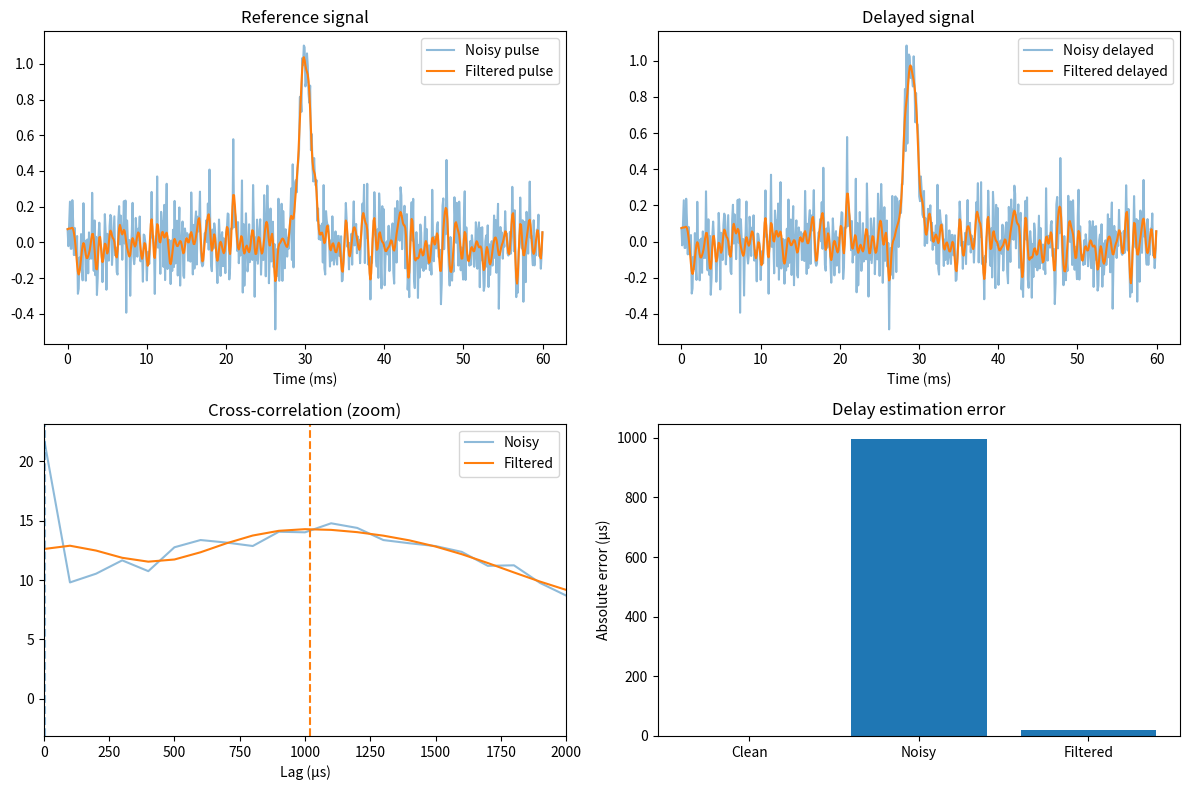

Write Python code to recreate this figure.
"""
Toy model: phase‑preserving low‑pass filter with filtfilt.
- Gaussian pulse + delayed copy.
- White noise added.
- Low‑pass zero‑phase filter applied.
- Delay estimates compared: clean, noisy, filtered.
"""

import numpy as np
import matplotlib.pyplot as plt
from scipy.signal import butter, filtfilt

# ============================================================
# T U N A B L E   P A R A M E T E R S
# ============================================================
BANDWIDTH_HZ = 500               # signal bandwidth (Hz)
FS = 10e3                        # sampling frequency (Hz)
TRUE_DELAY = 1.0e-3              # 1 ms delay
NOISE_STD = 0.15                 # noise amplitude
LOWPASS_CUTOFF = 3 * BANDWIDTH_HZ   # 1500 Hz – well above signal band
FILTER_ORDER = 4

# ============================================================
# Derived parameters & signals
# ============================================================
sigma_t = 0.3748 / BANDWIDTH_HZ
dt = 1.0 / FS
TOTAL_TIME = 80 * sigma_t
n_samples = int(TOTAL_TIME / dt) + 1
t = np.linspace(0, TOTAL_TIME, n_samples)
t0 = TOTAL_TIME / 2

pulse = np.exp(-0.5 * ((t - t0) / sigma_t) ** 2)
freq = np.fft.fftfreq(n_samples, d=dt)
delayed_pulse = np.fft.ifft(np.fft.fft(pulse) * np.exp(2j * np.pi * freq * TRUE_DELAY)).real

np.random.seed(42)
noise = NOISE_STD * np.random.randn(n_samples)
pulse_noisy = pulse + noise
delayed_noisy = delayed_pulse + noise

# Low‑pass filter
nyq = 0.5 * FS
b, a = butter(FILTER_ORDER, LOWPASS_CUTOFF/nyq, btype='low')
pulse_filt = filtfilt(b, a, pulse_noisy)
delayed_filt = filtfilt(b, a, delayed_noisy)

# ============================================================
# Delay estimation (same cross‑correlation + parabolic fit)
# ============================================================
def estimate_delay(ref, sig):
    N_corr = 2 * len(ref) - 1
    F_ref = np.fft.fft(ref, n=N_corr)
    F_sig = np.fft.fft(sig, n=N_corr)
    corr = np.fft.fftshift(np.fft.ifft(F_ref * np.conj(F_sig)).real)
    lags = np.arange(-len(sig)+1, len(ref)) * dt
    peak_idx = np.argmax(corr)
    if 0 < peak_idx < len(corr)-1:
        yl, yc, yr = corr[peak_idx-1], corr[peak_idx], corr[peak_idx+1]
        denom = yl - 2*yc + yr
        if abs(denom) > 1e-12:
            delta = (yl - yr) / (2 * denom)
            lag_sec = (lags[peak_idx] + delta * dt)
        else:
            lag_sec = lags[peak_idx]
    else:
        lag_sec = lags[peak_idx]
    return lag_sec, lags, corr

delay_clean, lags, corr_clean = estimate_delay(pulse, delayed_pulse)
delay_noisy, _, corr_noisy = estimate_delay(pulse_noisy, delayed_noisy)
delay_filt, _, corr_filt = estimate_delay(pulse_filt, delayed_filt)

print(f"True delay       : {TRUE_DELAY*1e6:.2f} µs")
print(f"Clean            : {delay_clean*1e6:.2f} µs")
print(f"Noisy            : {delay_noisy*1e6:.2f} µs")
print(f"Filtered         : {delay_filt*1e6:.2f} µs")

# ============================================================
# Plots (same as before, but with "Filtered (low‑pass)")
# ============================================================
fig, axes = plt.subplots(2, 2, figsize=(12, 8))

# Time domain
ax1 = axes[0,0]
ax1.plot(t*1e3, pulse_noisy, alpha=0.5, label='Noisy pulse')
ax1.plot(t*1e3, pulse_filt, label='Filtered pulse')
ax1.set_xlabel('Time (ms)')
ax1.set_title('Reference signal')
ax1.legend()

ax2 = axes[0,1]
ax2.plot(t*1e3, delayed_noisy, alpha=0.5, label='Noisy delayed')
ax2.plot(t*1e3, delayed_filt, label='Filtered delayed')
ax2.set_xlabel('Time (ms)')
ax2.set_title('Delayed signal')
ax2.legend()

# Correlation (zoom around peak)
ax3 = axes[1,0]
ax3.plot(lags*1e6, corr_noisy, alpha=0.5, label='Noisy')
ax3.plot(lags*1e6, corr_filt, label='Filtered')
ax3.axvline(delay_noisy*1e6, color='C0', linestyle='--', alpha=0.5)
ax3.axvline(delay_filt*1e6, color='C1', linestyle='--')
ax3.set_xlim((TRUE_DELAY - 10*dt)*1e6, (TRUE_DELAY + 10*dt)*1e6)
ax3.set_xlabel('Lag (µs)')
ax3.set_title('Cross‑correlation (zoom)')
ax3.legend()

# Delay error comparison
ax4 = axes[1,1]
methods = ['Clean', 'Noisy', 'Filtered']
errors = [abs(delay_clean - TRUE_DELAY)*1e6,
          abs(delay_noisy - TRUE_DELAY)*1e6,
          abs(delay_filt - TRUE_DELAY)*1e6]
ax4.bar(methods, errors)
ax4.set_ylabel('Absolute error (µs)')
ax4.set_title('Delay estimation error')

plt.tight_layout()
plt.savefig('toy_model_filtfilt.png', dpi=150)
plt.close()
print("Plot saved to toy_model_filtfilt.png")
